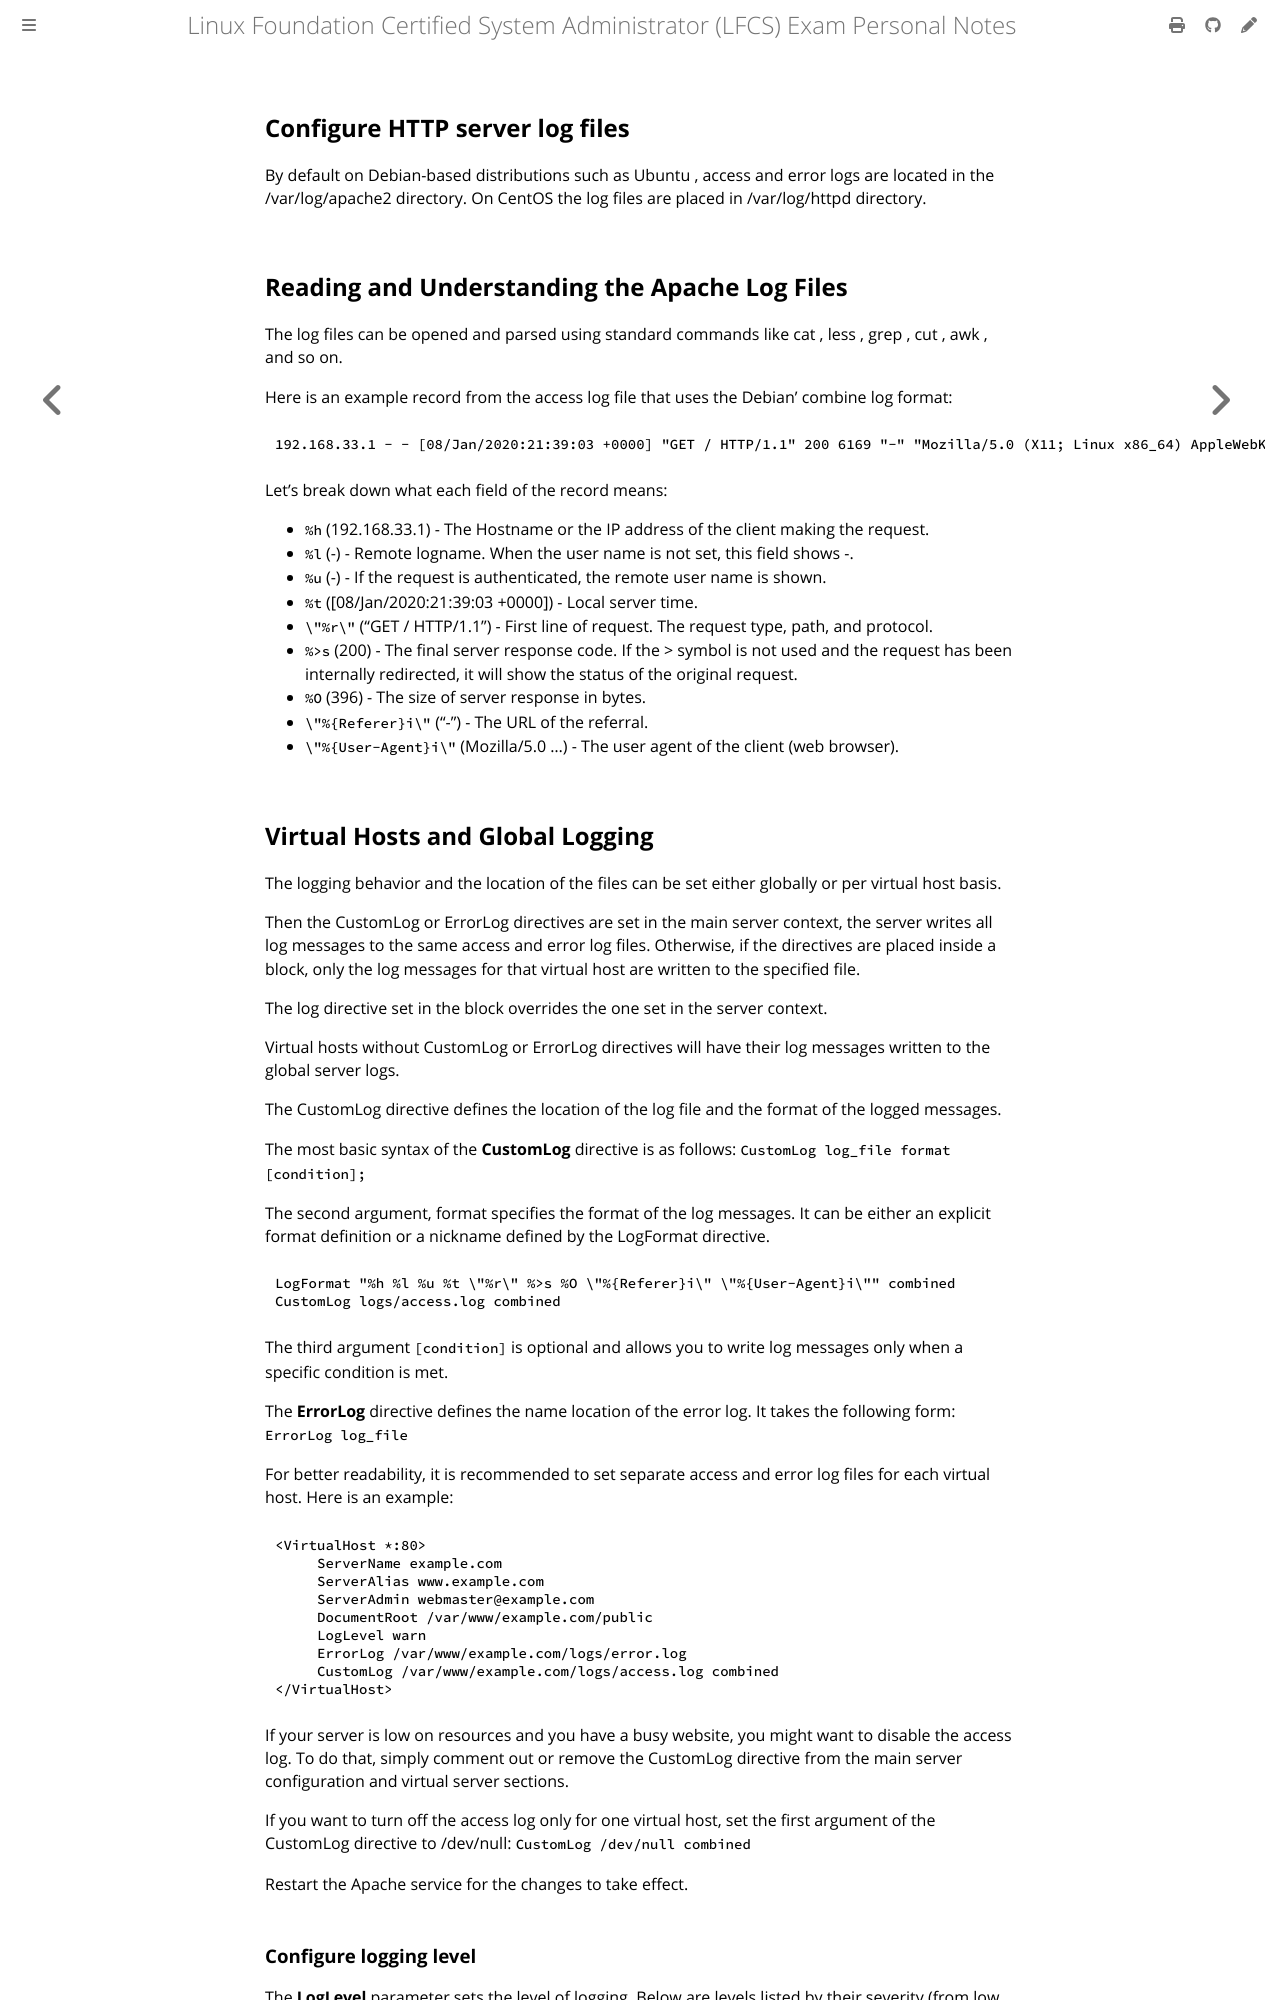

repository: giulianopz/lfcs · page: 5-service-configuration/i.html · generator: mdbook

## Configure HTTP server log files

By default on Debian-based distributions such as Ubuntu , access and error logs are located in the /var/log/apache2 directory. On CentOS the log files are placed in /var/log/httpd directory.

## Reading and Understanding the Apache Log Files

The log files can be opened and parsed using standard commands like cat , less , grep , cut , awk , and so on.

Here is an example record from the access log file that uses the Debian' combine log format:
```
192.168.33.1 - - [08/Jan/2020:21:39:03 +0000] "GET / HTTP/1.1" 200 6169 "-" "Mozilla/5.0 (X11; Linux x86_64) AppleWebKit/537.36 (KHTML, like Gecko) Chrome/79.0.3945.88 Safari/537.36"
```

Let's break down what each field of the record means:

- `%h` (192.168.33.1) - The Hostname or the IP address of the client making the request.
- `%l` (-) - Remote logname. When the user name is not set, this field shows -.
- `%u` (-) - If the request is authenticated, the remote user name is shown.
- `%t` ([08/Jan/2020:21:39:03 +0000]) - Local server time.
- `\"%r\"` ("GET / HTTP/1.1") - First line of request. The request type, path, and protocol.
- `%>s` (200) - The final server response code. If the > symbol is not used and the request has been internally redirected, it will show the status of the original request.
- `%O` (396) - The size of server response in bytes.
- `\"%{Referer}i\"` ("-") - The URL of the referral.
- `\"%{User-Agent}i\"` (Mozilla/5.0 ...) - The user agent of the client (web browser).
